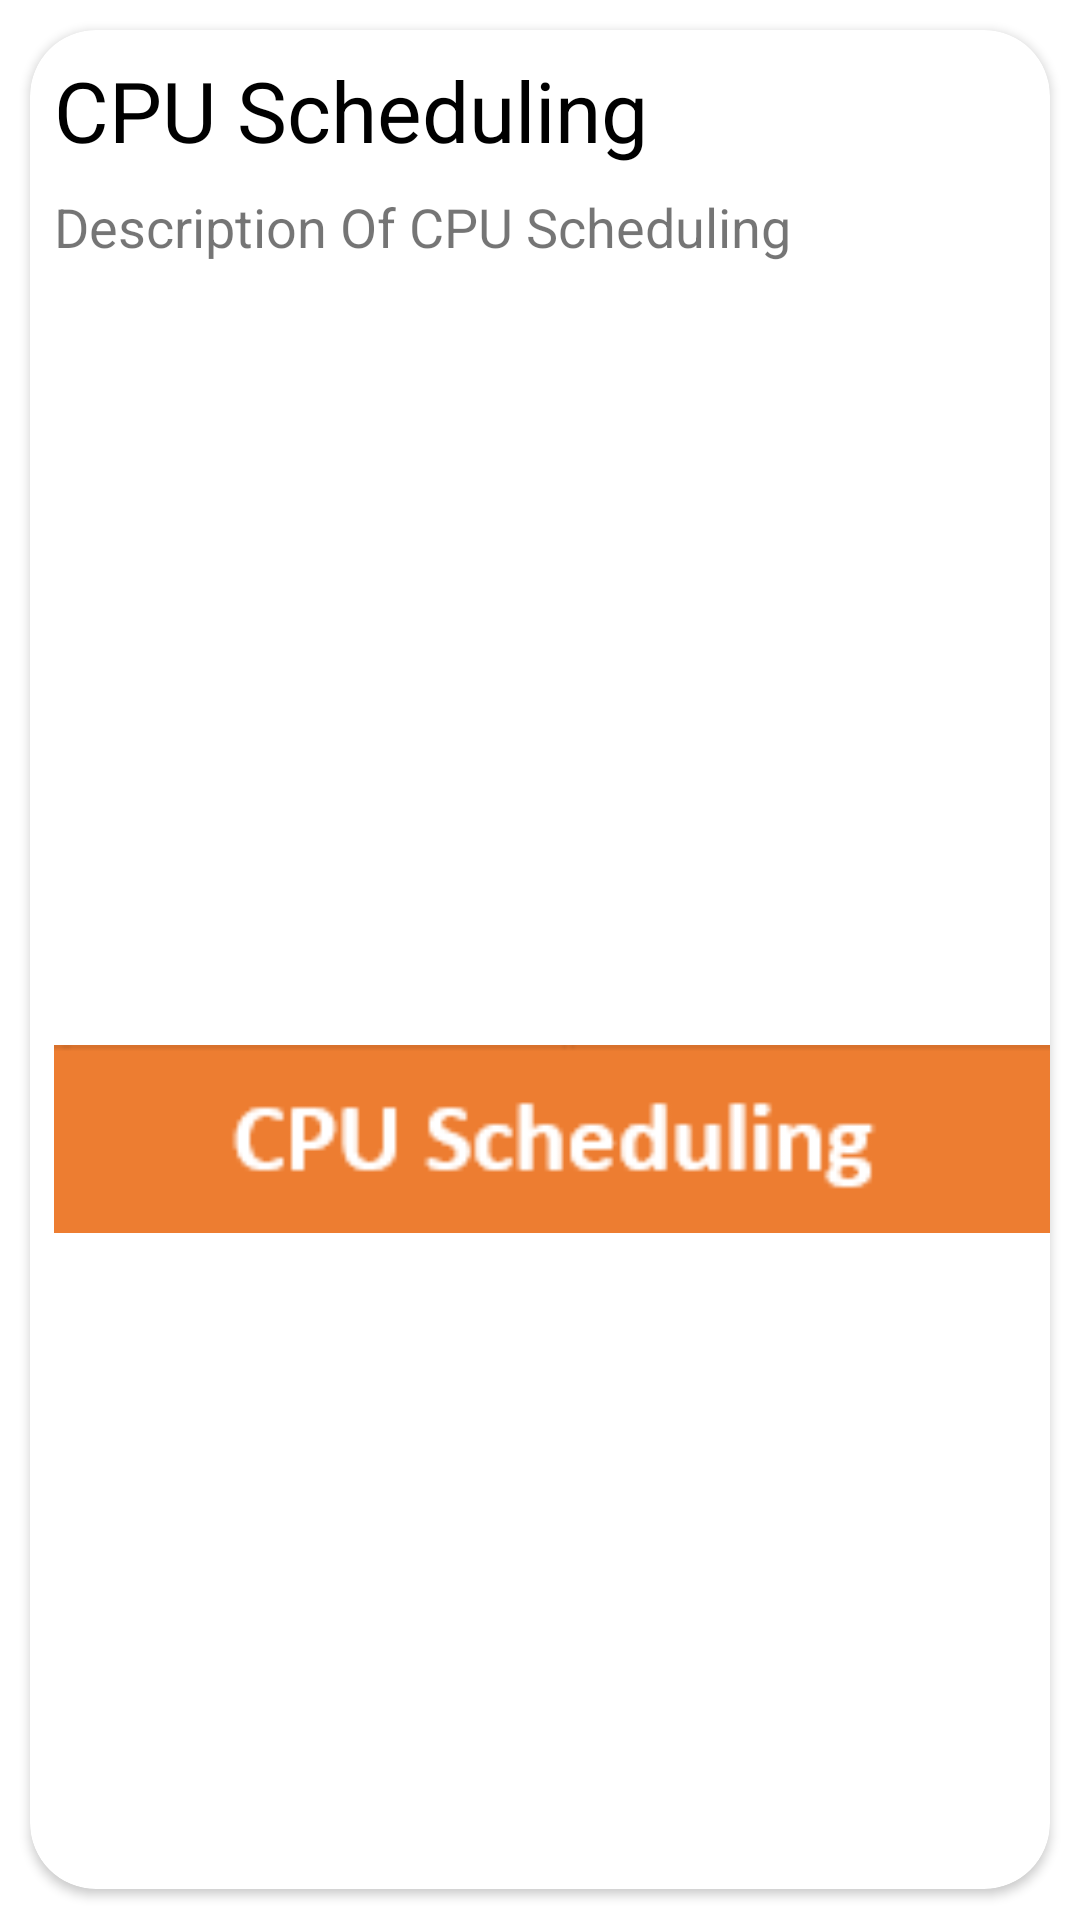

This screen was rendered from an Android layout file. Write that file and the resources it references.
<!-- AndroidManifest.xml: application theme Theme.CPUScheduling -->
<!-- res/layout/card_item.xml -->
<?xml version="1.0" encoding="utf-8"?>
<LinearLayout xmlns:android="http://schemas.android.com/apk/res/android"
    xmlns:app="http://schemas.android.com/apk/res-auto"
    android:layout_width="match_parent"
    android:layout_height="match_parent"
    android:gravity="center_vertical"
    android:orientation="vertical">

    <androidx.cardview.widget.CardView
        android:layout_width="match_parent"
        android:layout_height="wrap_content"
        android:layout_margin="10dp"
        app:cardCornerRadius="22dp">

        <androidx.constraintlayout.widget.ConstraintLayout
            android:layout_width="match_parent"
            android:layout_height="match_parent">

            <TextView
                android:id="@+id/titleTv"
                android:layout_width="match_parent"
                android:layout_height="wrap_content"
                android:padding="8dp"
                android:text="CPU Scheduling"
                android:textColor="#000"
                android:textSize="28sp"
                app:layout_constraintEnd_toEndOf="parent"
                app:layout_constraintStart_toStartOf="parent"
                app:layout_constraintTop_toTopOf="parent" />

            <TextView
                android:id="@+id/description"
                android:layout_width="match_parent"
                android:layout_height="wrap_content"
                android:layout_marginStart="8dp"
                android:ellipsize="end"
                android:maxLines="6"
                android:minLines="3"
                android:text="Description Of CPU Scheduling"
                android:textSize="18sp"
                app:layout_constraintTop_toBottomOf="@id/titleTv"
                app:layout_constraintStart_toStartOf="@id/titleTv"
                app:layout_constraintEnd_toEndOf="@id/titleTv"
                />

            <ImageView
                android:id="@+id/bannerTv"
                android:layout_width="0dp"
                android:layout_height="500dp"
                android:adjustViewBounds="true"
                android:scaleType="fitCenter"
                android:src="@drawable/cpu"
                app:layout_constraintTop_toBottomOf="@id/description"
                app:layout_constraintStart_toStartOf="@id/description"
                app:layout_constraintEnd_toEndOf="@id/description"
                />
        </androidx.constraintlayout.widget.ConstraintLayout>


    </androidx.cardview.widget.CardView>


</LinearLayout>
<!-- resources referenced by this layout -->
<resources>
  <!-- drawable cpu: png bitmap (drawable, 2256 bytes) -->
  <style name="Theme.CPUScheduling" parent="Theme.MaterialComponents.DayNight.NoActionBar">
          
          <item name="colorPrimary">@color/purple_500</item>
          <item name="colorPrimaryVariant">@color/purple_700</item>
          <item name="colorOnPrimary">@color/white</item>
          
          <item name="colorSecondary">@color/teal_200</item>
          <item name="colorSecondaryVariant">@color/teal_700</item>
          <item name="colorOnSecondary">@color/black</item>
          
          <item name="android:statusBarColor" tools:targetApi="l">?attr/colorPrimaryVariant</item>
          
      </style>
  <!-- not gathered from this repository: default colours our renderer supplied (Android Studio template values) -->
  <color name="purple_500">#FF6200EE</color>
  <color name="purple_700">#FF3700B3</color>
  <color name="teal_200">#FF03DAC5</color>
  <color name="teal_700">#FF018786</color>
  <color name="black">#FF000000</color>
  <color name="white">#FFFFFFFF</color>
</resources>
